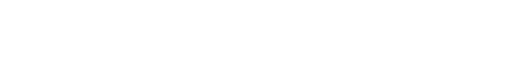
t = 0.00 s
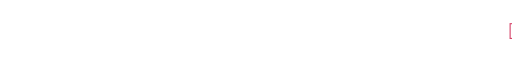
t = 1.62 s
t = 3.37 s: frame unchanged from t = 1.62 s, image omitted
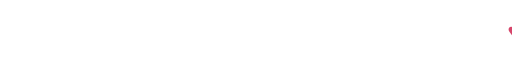
t = 5.04 s
t = 6.66 s: frame unchanged from t = 5.04 s, image omitted
t = 8.22 s: frame unchanged from t = 5.04 s, image omitted

The animated SVG that drew these frames (rendered in a browser with its animation timeline set to each time). Animation: 3 SMIL elements (animate=3); frames cover the first 8.21 s, repeats indefinitely.

<svg xmlns="http://www.w3.org/2000/svg" viewBox="0 0 700 70" width="700" height="70" role="img" aria-label="کارت دعوت و تبریک خودت رو بساز"><defs><clipPath id="c0"><rect y="0" width="700" height="70" x="700"><animate attributeName="x" values="700;0;0;700;700" keyTimes="0.000;0.160;0.313;0.333;1.000" dur="13.5s" repeatCount="indefinite"/></rect></clipPath>
<clipPath id="c1"><rect y="0" width="700" height="70" x="700"><animate attributeName="x" values="700;700;0;0;700;700" keyTimes="0.000;0.333;0.493;0.647;0.667;1.000" dur="13.5s" repeatCount="indefinite"/></rect></clipPath>
<clipPath id="c2"><rect y="0" width="700" height="70" x="700"><animate attributeName="x" values="700;700;0;0;700" keyTimes="0.000;0.667;0.827;0.980;1.000" dur="13.5s" repeatCount="indefinite"/></rect></clipPath>
</defs><text x="694" y="45" text-anchor="end" direction="rtl" font-family="Vazirmatn, Tahoma, 'Segoe UI', Arial, sans-serif" font-size="30" font-weight="600" fill="#d6456a" clip-path="url(#c0)">کارت دعوت و تبریک خودت رو بساز 💌</text>
<text x="694" y="45" text-anchor="end" direction="rtl" font-family="Vazirmatn, Tahoma, 'Segoe UI', Arial, sans-serif" font-size="30" font-weight="600" fill="#d6456a" clip-path="url(#c1)">با متن، شعر، آهنگ و انیمیشن دلخواه ♥</text>
<text x="694" y="45" text-anchor="end" direction="rtl" font-family="Vazirmatn, Tahoma, 'Segoe UI', Arial, sans-serif" font-size="30" font-weight="600" fill="#d6456a" clip-path="url(#c2)">لینکش رو بفرست؛ با یه لمس باز می‌شه ✨</text>
</svg>
